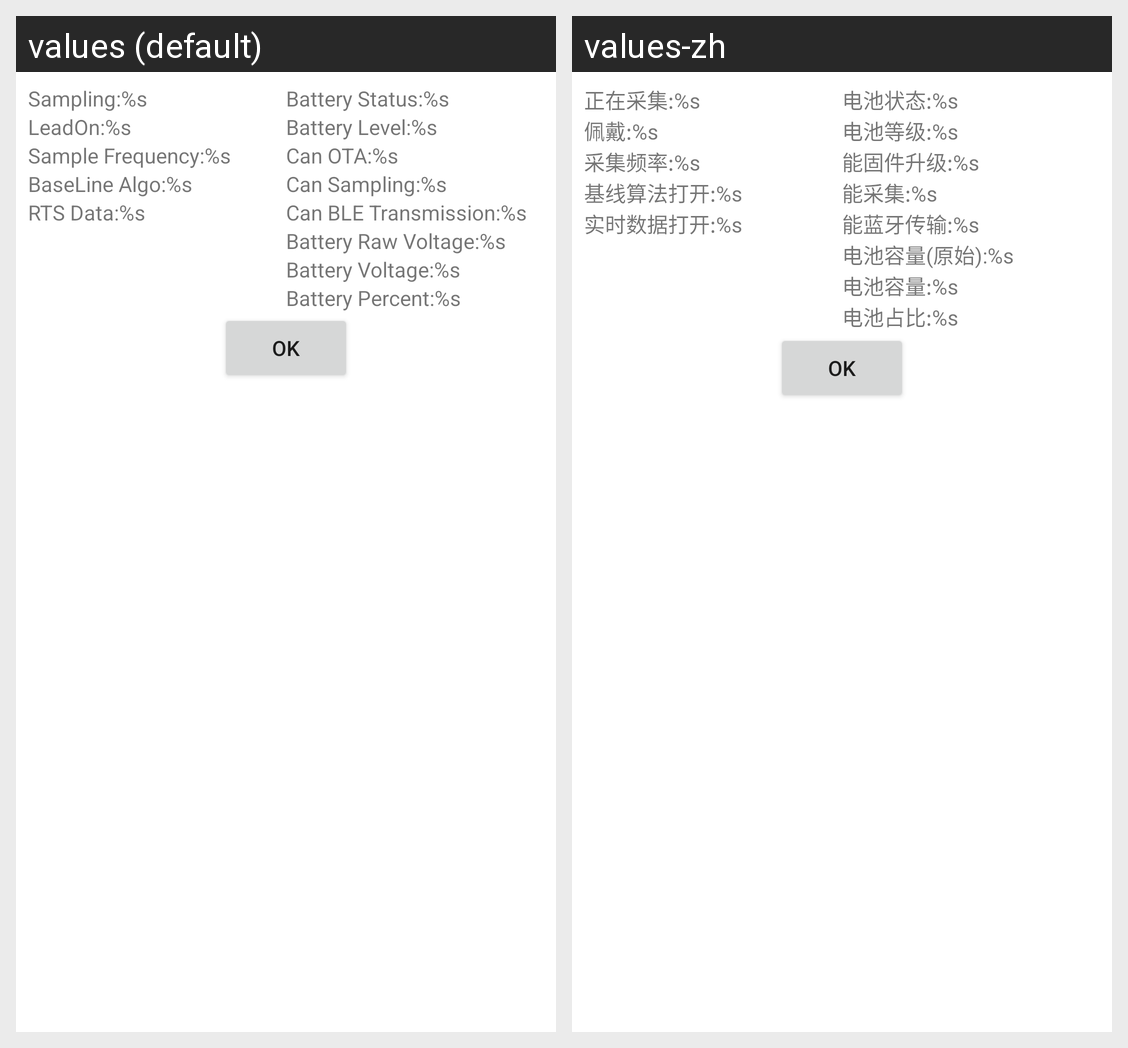

This grid shows one Android layout under two languages. Give, for every string resource on the screen, its name, the default text and each shown locale's text.
Android screen res/layout/content_battery_info.xml rendered under 2 locales, left to right: values (default), values-zh. Device: Nexus 5 (rendered at 1080×1920; each locale shown at half size, 540×960, under a caption strip naming it); theme AppTheme.
Strings drawn on this screen, with the default value and each locale's value (text and hints the layout hard-codes, and strings that could not be matched under every locale, appear in the picture but are not listed):

patch_info_sampling
  values: Sampling:%s
  values-zh: 正在采集:%s

patch_info_leadOn
  values: LeadOn:%s
  values-zh: 佩戴:%s

patch_info_sampleFrequency
  values: Sample Frequency:%s
  values-zh: 采集频率:%s

patch_info_baselinealgoopen
  values: BaseLine Algo:%s
  values-zh: 基线算法打开:%s

patch_info_rtsdataopen
  values: RTS Data:%s
  values-zh: 实时数据打开:%s

battery_info_status
  values: Battery Status:%s
  values-zh: 电池状态:%s

battery_info_level
  values: Battery Level:%s
  values-zh: 电池等级:%s

battery_info_can_ota
  values: Can OTA:%s
  values-zh: 能固件升级:%s

battery_info_can_sampling
  values: Can Sampling:%s
  values-zh: 能采集:%s

battery_info_can_ble_transmission
  values: Can BLE Transmission:%s
  values-zh: 能蓝牙传输:%s

battery_info_raw_voltage
  values: Battery Raw Voltage:%s
  values-zh: 电池容量(原始):%s

battery_info_voltage
  values: Battery Voltage:%s
  values-zh: 电池容量:%s

battery_info_percent
  values: Battery Percent:%s
  values-zh: 电池占比:%s

ok
  values: Ok
  values-zh: Ok  [not translated; the default value is used]
